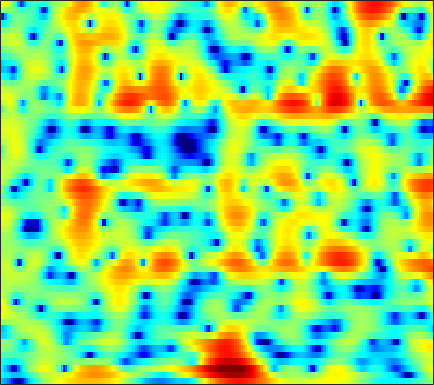

Data behind this chart, as committed beside it:
-6.9755, -7.7166, -8.8338, -10.193, -11.402, -13.413, -15.951, -18.06, -19.483, -17.307, -13.978, -11.755, -9.2793, -7.2072, -5.8667, -4.3004, -2.9519, -2.0487, -0.96441, -0.0065282, 0.84376, 1.4227, 2.1235, 2.7538
-4.627, -5.032, -5.59, -6.145, -6.552, -7.033, -7.378, -7.523, -7.475, -7.115, -6.438, -5.763, -4.703, -3.563, -2.704, -1.606, -0.5973, 0.08253, 0.875, 1.53, 2.047, 2.348, 2.639, 2.817
-4.806, -5.698, -7.327, -9.648, -11.97, -15.91, -17.33, -14.43, -10.34, -7.26, -4.833, -3.334, -1.625, -0.1747, 0.7729, 1.863, 2.765, 3.321, 3.889, 4.252, 4.397, 4.354, 4.065, 3.479
-3.953, -4.158, -4.537, -4.976, -5.285, -5.549, -5.497, -5.217, -4.575, -3.719, -2.8, -2.11, -1.21, -0.3582, 0.2363, 0.9566, 1.577, 1.965, 2.369, 2.637, 2.768, 2.773, 2.653, 2.399
-1.911, -1.907, -1.978, -2.099, -2.208, -2.343, -2.425, -2.434, -2.358, -2.182, -1.915, -1.659, -1.229, -0.7464, -0.356, 0.1681, 0.6677, 0.9999, 1.379, 1.663, 1.856, 1.933, 1.946, 1.866
0.5503, 0.4058, 0.1316, -0.2373, -0.5918, -1.199, -1.98, -2.688, -3.752, -4.819, -5.562, -5.596, -4.891, -3.581, -2.469, -1.083, 0.09964, 0.8267, 1.586, 2.117, 2.449, 2.563, 2.545, 2.347
1.244, 1.023, 0.7488, 0.4489, 0.1577, -0.3877, -1.223, -2.105, -3.703, -5.842, -8.138, -8.889, -7.125, -4.208, -2.285, -0.2253, 1.296, 2.148, 2.954, 3.425, 3.571, 3.47, 3.052, 2.325
-6.046, -6.567, -5.915, -4.483, -3.401, -2.211, -1.309, -0.7971, -0.3015, 0.02221, 0.2804, 0.5021, 0.9094, 1.443, 1.855, 2.361, 2.764, 2.991, 3.143, 3.093, 2.806, 2.441, 1.744, 0.801
-6.718, -7.304, -6.316, -4.435, -3.072, -1.55, -0.3671, 0.3299, 1.038, 1.543, 1.915, 2.134, 2.366, 2.519, 2.584, 2.623, 2.583, 2.481, 2.243, 1.88, 1.39, 0.9436, 0.2227, -0.6889
1.24, 1.102, 1.006, 1.04, 1.161, 1.397, 1.624, 1.748, 1.842, 1.888, 1.891, 1.856, 1.731, 1.523, 1.318, 1.015, 0.6782, 0.4277, 0.04836, -0.3386, -0.7597, -1.12, -1.706, -2.466
4.223, 3.941, 3.547, 3.155, 2.88, 2.533, 2.196, 1.955, 1.654, 1.364, 1.037, 0.7259, 0.1908, -0.4792, -1.081, -1.965, -2.907, -3.543, -4.102, -4.211, -3.973, -3.717, -3.4, -3.178
5.682, 5.08, 4.178, 3.144, 2.291, 1.144, 0.2069, -0.2415, -0.4989, -0.5057, -0.5223, -0.6227, -0.972, -1.693, -2.588, -4.508, -7.635, -11.46, -24.11, -16.03, -8.883, -6.05, -3.578, -1.964
5.032, 4.153, 2.616, 0.5201, -1.576, -5.527, -12.37, -18.31, -10.31, -5.73, -3.266, -2.149, -1.312, -1.075, -1.206, -1.671, -2.329, -2.815, -3.149, -2.871, -2.165, -1.451, -0.4084, 0.4989
3.08, 2.528, 1.561, 0.4027, -0.5814, -1.999, -3.173, -3.529, -3.296, -2.619, -1.796, -1.217, -0.6533, -0.3528, -0.2409, -0.1837, -0.2177, -0.2572, -0.3001, -0.2895, -0.1972, -0.08504, 0.09788, 0.279
1.874, 1.862, 1.733, 1.49, 1.262, 0.9625, 0.7342, 0.6111, 0.5075, 0.5046, 0.5751, 0.6178, 0.6213, 0.5851, 0.5267, 0.369, 0.1265, -0.07759, -0.3871, -0.7139, -0.987, -1.172, -1.433, -1.665
1.442, 1.78, 2.087, 2.223, 2.26, 2.282, 2.245, 2.176, 2.089, 2.019, 1.913, 1.79, 1.6, 1.359, 1.092, 0.6173, 0.03399, -0.498, -1.318, -2.237, -3.209, -3.889, -4.611, -5.038
1.717, 2.147, 2.522, 2.73, 2.789, 2.729, 2.573, 2.465, 2.371, 2.286, 2.222, 2.201, 2.141, 1.918, 1.635, 1.072, 0.223, -0.6629, -2.178, -4.231, -7.064, -9.686, -13.17, -13.55
2.238, 2.674, 2.919, 2.87, 2.587, 1.868, 0.9368, 0.2652, -0.3537, -0.3595, 0.3059, 1.004, 1.792, 2.272, 2.428, 2.328, 1.757, 1.042, -0.3402, -2.188, -4.582, -6.684, -9.064, -9.56
1.83, 2.403, 2.715, 2.384, 1.702, 0.1652, -2.566, -6.098, -16.66, -12.87, -4.753, -1.758, 0.6488, 2.131, 2.797, 3.152, 3.096, 2.814, 2.111, 1.145, -0.05376, -1.054, -2.311, -3.542
0.8999, 1.466, 1.894, 1.845, 1.587, 0.9952, 0.09663, -0.5365, -1.064, -1.071, -0.3985, 0.2586, 1.065, 1.779, 2.152, 2.392, 2.408, 2.261, 1.84, 1.167, 0.2689, -0.6142, -2.213, -4.336
0.4872, 0.8925, 1.191, 1.329, 1.304, 1.094, 0.8495, 0.6474, 0.3531, 0.2006, 0.1285, 0.09791, 0.174, 0.2628, 0.3049, 0.3919, 0.4029, 0.3512, 0.2333, -0.02274, -0.3752, -0.7405, -1.364, -2.053
0.5959, 0.854, 1.008, 1.019, 0.8962, 0.5829, 0.1877, -0.2049, -0.7685, -1.308, -1.869, -2.22, -2.534, -2.785, -2.866, -2.791, -2.61, -2.41, -2.053, -1.651, -1.289, -1.008, -0.6185, -0.2845
1.236, 1.367, 1.375, 1.112, 0.7652, 0.1342, -0.7807, -1.596, -2.827, -4.275, -5.702, -6.659, -7.794, -8.401, -8.503, -8.34, -7.744, -6.986, -5.813, -4.442, -3.082, -2.117, -0.9072, 0.1509
2.318, 2.364, 2.188, 1.721, 1.185, 0.1587, -1.242, -2.567, -4.87, -7.825, -11.76, -15.54, -20.01, -19.7, -18.72, -18.52, -18.14, -16.14, -12.06, -8.38, -5.395, -3.56, -1.626, -0.02668
3.616, 3.62, 3.372, 2.895, 2.333, 1.294, -0.04818, -1.376, -3.5, -6.173, -9.468, -12.02, -15.02, -15.74, -16.17, -16.74, -17.18, -15.24, -11.28, -7.52, -4.633, -2.887, -1.103, 0.2431
4.089, 4.086, 3.906, 3.532, 3.109, 2.406, 1.492, 0.7106, -0.4371, -1.72, -2.941, -3.848, -4.771, -5.406, -5.633, -5.579, -5.207, -4.607, -3.564, -2.434, -1.268, -0.532, 0.2497, 0.726
2.651, 2.63, 2.498, 2.186, 1.914, 1.453, 0.9332, 0.5567, -0.01333, -0.4898, -0.9624, -1.23, -1.487, -1.649, -1.622, -1.545, -1.28, -1.049, -0.6433, -0.195, 0.2117, 0.4661, 0.6873, 0.6953
0.4136, 0.3159, 0.006099, -0.4098, -0.7733, -1.253, -1.601, -1.819, -1.933, -1.936, -1.85, -1.717, -1.557, -1.321, -1.165, -0.9175, -0.6487, -0.466, -0.2377, -0.002278, 0.1843, 0.3282, 0.5086, 0.6627
-0.943, -1.279, -2.174, -3.385, -4.544, -5.892, -6.589, -6.542, -5.751, -4.919, -4.051, -3.49, -2.853, -2.177, -1.778, -1.233, -0.8715, -0.6514, -0.5236, -0.5546, -0.6532, -0.7196, -0.6612, -0.2991
0.0583, -0.5085, -2.007, -4.635, -7.63, -14.97, -26.48, -15.01, -9.887, -7.813, -6.68, -6.205, -5.252, -4.108, -3.113, -1.912, -1.085, -0.744, -0.719, -1.338, -2.601, -4.115, -6.413, -6.668
2.256, 1.821, 0.8407, -0.5753, -1.845, -3.549, -4.93, -5.578, -6.469, -7.894, -11.04, -15.38, -18.89, -10.64, -6.835, -3.749, -1.887, -1.139, -0.8208, -1.198, -2.385, -3.76, -6.011, -6.25
3.207, 2.949, 2.446, 1.778, 1.18, 0.3142, -0.6389, -1.407, -2.573, -3.917, -5.33, -6.235, -6.397, -5.445, -4.256, -2.849, -1.705, -1.119, -0.6516, -0.4733, -0.5324, -0.6011, -0.6891, -0.5037
2.979, 2.895, 2.728, 2.473, 2.241, 1.839, 1.372, 0.9414, 0.3676, -0.2595, -0.7754, -1.121, -1.35, -1.437, -1.36, -1.213, -1.01, -0.8765, -0.6949, -0.6011, -0.5457, -0.5348, -0.5308, -0.5929
1.658, 1.899, 2.217, 2.466, 2.587, 2.618, 2.523, 2.36, 2.051, 1.652, 1.17, 0.7958, 0.2553, -0.2566, -0.6462, -1.071, -1.444, -1.647, -1.8, -1.838, -1.76, -1.706, -1.607, -1.646
-1.363, -0.1449, 1.256, 2.313, 2.872, 3.363, 3.564, 3.572, 3.353, 2.942, 2.309, 1.716, 0.7423, -0.4059, -1.37, -2.737, -4.016, -4.747, -5.22, -4.981, -4.356, -3.784, -3.134, -2.603
-3.717, -1.213, 1.053, 2.568, 3.342, 4.013, 4.323, 4.344, 4.122, 3.598, 2.802, 1.978, 0.5906, -1.261, -3.013, -6.122, -10.66, -15.72, -18.87, -12.56, -8.778, -6.928, -5.239, -4.038
0.6385, 1.42, 2.404, 3.212, 3.668, 4.051, 4.193, 4.121, 3.824, 3.263, 2.434, 1.632, 0.2728, -1.403, -2.932, -5.263, -7.824, -9.505, -10.6, -10.12, -9.053, -8.287, -7.319, -6.511
2.867, 3.077, 3.383, 3.638, 3.78, 3.855, 3.788, 3.643, 3.286, 2.77, 2.054, 1.403, 0.3751, -0.8319, -1.813, -3.231, -4.647, -5.67, -6.923, -8.072, -9.192, -9.997, -10.93, -11.26
3.459, 3.525, 3.612, 3.672, 3.675, 3.622, 3.466, 3.287, 2.944, 2.483, 1.925, 1.419, 0.6718, -0.2015, -0.9215, -1.965, -3.145, -4.133, -5.628, -7.415, -9.745, -12.08, -17.19, -32.23
2.894, 2.978, 3.09, 3.185, 3.194, 3.141, 2.97, 2.769, 2.444, 2.036, 1.612, 1.269, 0.772, 0.2436, -0.22, -0.8969, -1.707, -2.409, -3.465, -4.71, -6.141, -7.239, -8.653, -9.437
0.7082, 1.18, 1.816, 2.284, 2.462, 2.442, 2.179, 1.819, 1.277, 0.7548, 0.3493, 0.2079, 0.1095, 0.1231, 0.09033, -0.05434, -0.3085, -0.6078, -1.081, -1.685, -2.289, -2.719, -3.151, -3.373
-4.152, -1.308, 1.025, 2.208, 2.593, 2.443, 1.64, 0.6574, -1.256, -3.329, -4.391, -3.877, -2.236, -0.824, -0.01508, 0.6007, 0.8297, 0.8217, 0.5742, 0.2633, -0.07453, -0.3639, -0.6741, -0.9437
0.9814, 2.106, 3.295, 3.94, 4.017, 3.593, 2.426, 0.9816, -1.948, -6.624, -10.29, -7.184, -3.132, -0.8256, 0.1727, 0.7726, 0.714, 0.4099, -0.224, -0.8088, -1.261, -1.432, -1.681, -2.145
3.909, 3.944, 4.002, 3.982, 3.813, 3.422, 2.81, 2.174, 1.263, 0.4494, -0.05253, -0.1878, -0.01497, 0.0933, -0.09618, -0.7554, -2.087, -3.728, -6.684, -10.48, -11.06, -8.929, -6.645, -5.606
2.809, 2.671, 2.503, 2.314, 2.189, 1.976, 1.783, 1.678, 1.515, 1.38, 1.302, 1.213, 1.017, 0.666, 0.2171, -0.7492, -2.205, -3.747, -6.426, -9.065, -9.536, -8.236, -6.133, -4.661
-0.1463, -0.3144, -0.5882, -0.9039, -1.077, -1.179, -1.058, -0.7658, -0.2174, 0.3865, 0.9383, 1.299, 1.546, 1.571, 1.467, 1.105, 0.493, -0.01422, -0.747, -1.395, -1.761, -1.805, -1.726, -1.527
-4.332, -4.359, -4.835, -5.833, -6.971, -8.274, -7.918, -6.408, -3.825, -1.602, 0.07615, 1.04, 2.006, 2.614, 2.866, 3.002, 2.929, 2.767, 2.455, 2.063, 1.645, 1.299, 0.7614, 0.1555
-8.004, -7.2, -7.133, -8.269, -10.05, -13.96, -14.02, -9.898, -5.333, -2.198, -0.01726, 1.175, 2.395, 3.232, 3.641, 3.969, 4.097, 4.04, 3.821, 3.462, 2.913, 2.363, 1.464, 0.2546
-7.075, -6.277, -5.577, -5.241, -5.079, -4.768, -4.093, -3.309, -1.987, -0.6359, 0.5622, 1.316, 2.124, 2.724, 3.032, 3.292, 3.394, 3.352, 3.159, 2.817, 2.281, 1.74, 0.8963, -0.1947
-4.315, -3.704, -2.98, -2.355, -1.947, -1.401, -0.859, -0.4612, 0.07751, 0.5793, 1.034, 1.306, 1.589, 1.8, 1.911, 1.977, 1.962, 1.934, 1.806, 1.534, 1.135, 0.7523, 0.08904, -0.6678
-1.754, -1.067, -0.285, 0.3555, 0.7384, 1.142, 1.435, 1.587, 1.661, 1.619, 1.456, 1.274, 0.9757, 0.6582, 0.4788, 0.3505, 0.3538, 0.4195, 0.5135, 0.5228, 0.3803, 0.1392, -0.4569, -1.316
0.6351, 1.333, 2.075, 2.624, 2.928, 3.162, 3.211, 3.125, 2.81, 2.247, 1.38, 0.5369, -0.8363, -2.376, -3.396, -3.931, -3.303, -2.499, -1.386, -0.5076, -0.06104, -0.03437, -0.3769, -1.323
1.353, 1.8, 2.291, 2.672, 2.884, 3.031, 2.981, 2.778, 2.28, 1.428, 0.1462, -1.21, -3.817, -7.984, -13.49, -26.39, -11.04, -7.027, -3.933, -2.051, -0.9351, -0.4599, -0.1913, -0.3296
-0.3662, -0.282, -0.006076, 0.3862, 0.6736, 0.9897, 1.13, 1.083, 0.7784, 0.178, -0.7119, -1.575, -2.984, -4.511, -5.514, -6.103, -5.659, -4.909, -3.729, -2.674, -1.742, -1.115, -0.4773, 0.0752
-4.993, -5.401, -4.559, -3.074, -2.062, -1.034, -0.3952, -0.1333, -0.07035, -0.2528, -0.6619, -1.076, -1.668, -2.274, -2.718, -3.212, -3.54, -3.653, -3.616, -3.363, -2.796, -2.213, -1.259, -0.2122
-12.55, -16.46, -8.703, -4.595, -2.823, -1.437, -0.7319, -0.4982, -0.423, -0.5156, -0.7129, -0.9074, -1.215, -1.628, -2.006, -2.713, -3.682, -4.601, -6.07, -7.267, -7.245, -6.117, -3.742, -1.469
0.932, 0.2474, -0.08578, -0.07515, -0.05892, -0.2832, -0.8159, -1.395, -2.198, -2.796, -2.905, -2.722, -2.447, -2.32, -2.422, -2.932, -4.05, -5.401, -8.349, -13.9, -17.13, -11.13, -5.722, -2.34
5.633, 4.906, 3.922, 2.845, 1.883, 0.2892, -1.9, -4.11, -8.298, -13.38, -11.46, -8.218, -5.314, -3.647, -2.995, -2.635, -2.752, -3.051, -3.588, -3.969, -3.82, -3.301, -2.133, -0.934
